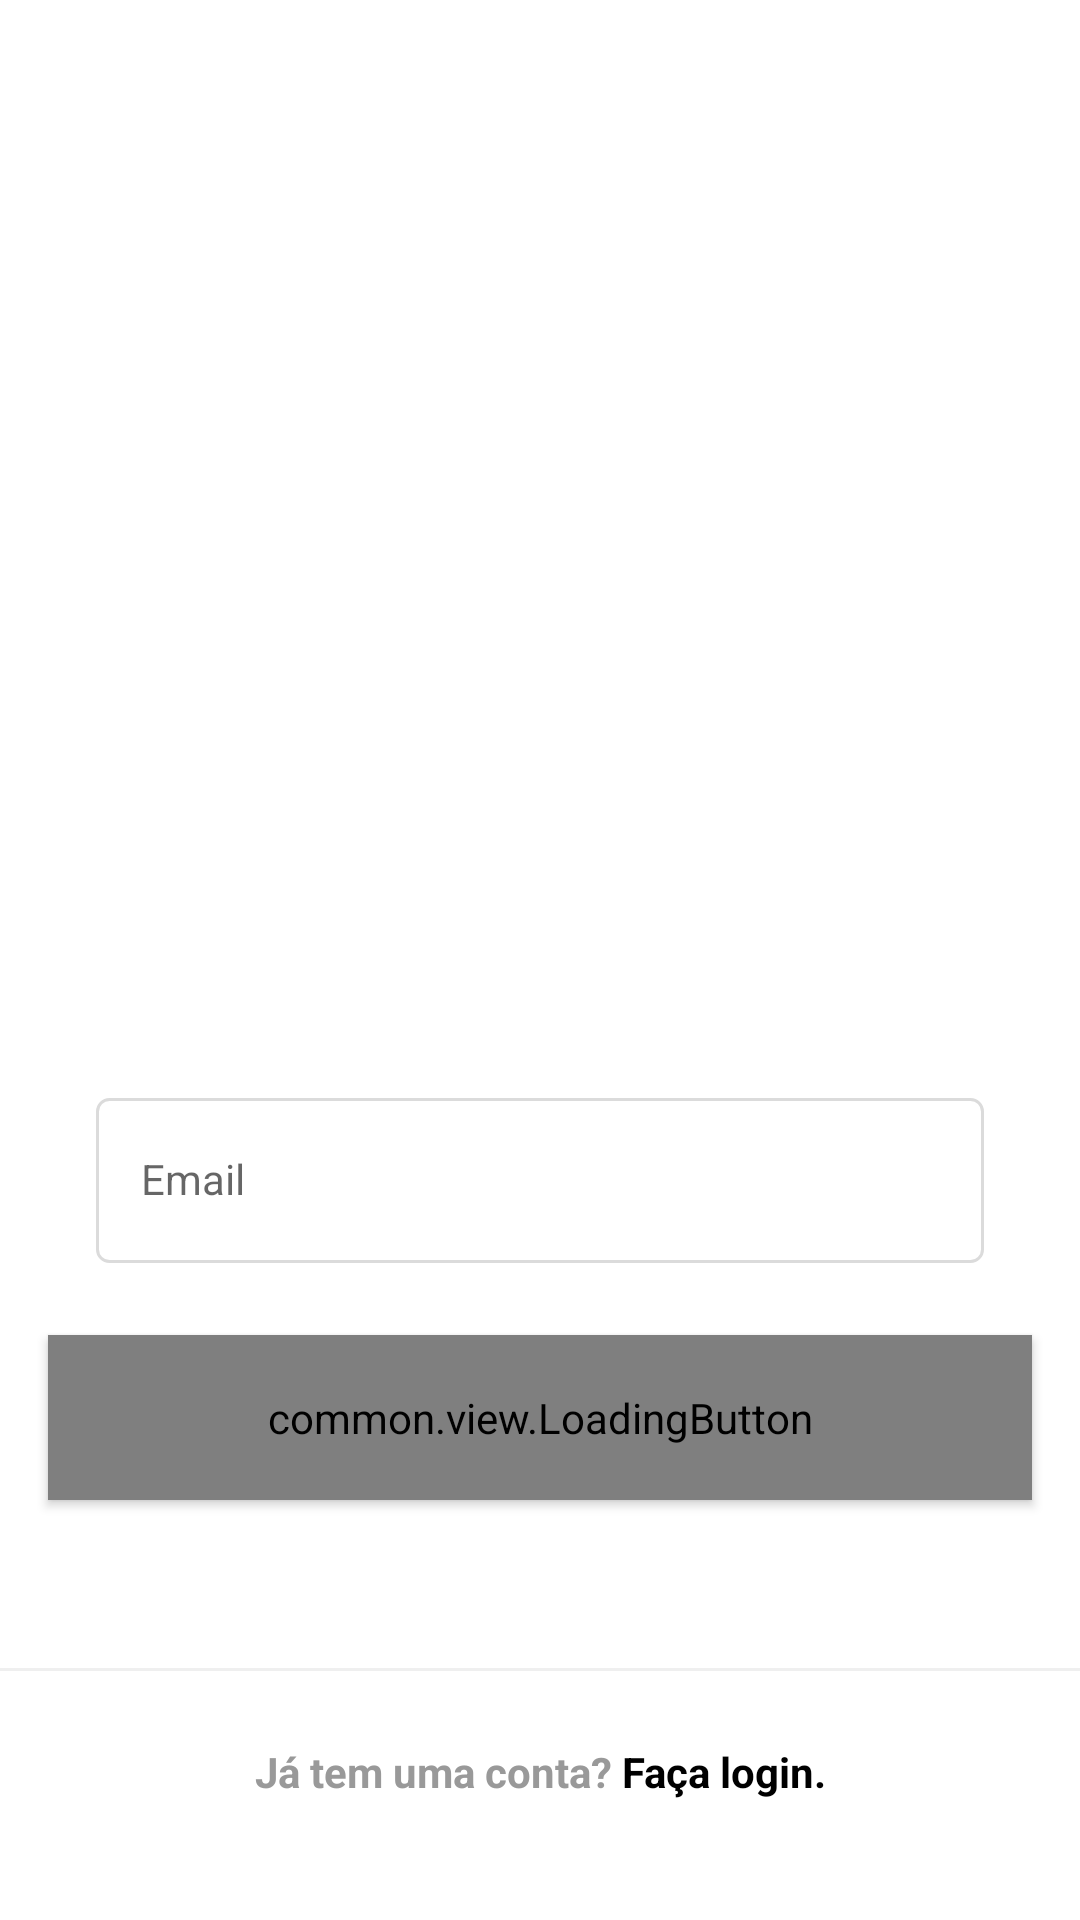

The Android layout XML behind this screen, and the referenced resources:
<!-- AndroidManifest.xml: application theme Theme.Instagram1 -->
<!-- res/layout/fragment_register_email.xml -->
<?xml version="1.0" encoding="utf-8"?>
<androidx.constraintlayout.widget.ConstraintLayout
xmlns:app="http://schemas.android.com/apk/res-auto"
xmlns:tools="http://schemas.android.com/tools"
xmlns:android="http://schemas.android.com/apk/res/android"
android:layout_width="match_parent"
android:background="@color/white"
android:layout_height="match_parent">

<ScrollView
    android:layout_width="match_parent"
    android:layout_height="wrap_content"
    app:layout_constraintEnd_toEndOf="parent"
    app:layout_constraintStart_toStartOf="parent"
    app:layout_constraintTop_toTopOf="parent"
    app:layout_constraintBottom_toBottomOf="parent"
    app:layout_constraintVertical_bias="0.4">

    <LinearLayout
        android:id="@+id/linearLayout"
        android:layout_width="match_parent"
        android:layout_height="wrap_content"
        android:orientation="vertical"
        android:paddingBottom="70dp">



        <ImageView
            android:id="@+id/login_img_logo"
            android:layout_width="150dp"
            android:layout_height="150dp"
            android:layout_margin="90dp"
            android:layout_gravity="center"
            android:src="@drawable/photo_icon" />


        <com.google.android.material.textfield.TextInputLayout
            android:id="@+id/register_edit_email_input"
            style="@style/Theme.Instagram1.FormEditInput">


            <com.google.android.material.textfield.TextInputEditText
                android:id="@+id/register_edit_email"
                style="@style/Theme.Instagram1.FormEditText"
                android:hint="@string/email"
                android:inputType="textEmailAddress"
                android:maxLength="50" />
        </com.google.android.material.textfield.TextInputLayout>


        <common.view.LoadingButton
            android:id="@+id/register_btn_next"
            app:text="@string/next"
            style="@style/Theme.Instagram1.Button"/>

    </LinearLayout>


</ScrollView>
<View
    android:layout_width="match_parent"
    android:layout_height="1dp"
    android:background="@color/gray_darker"
    app:layout_constraintEnd_toEndOf="parent"
    app:layout_constraintStart_toStartOf="parent"
    app:layout_constraintBottom_toTopOf="@id/login_txt_register"/>

<TextView
    android:id="@+id/login_txt_register"
    style="@style/Theme.Instagram1.TextViewBase"
    android:layout_marginBottom="16dp"
    android:text="@string/already_has_account"
    app:layout_constraintBottom_toBottomOf="parent"
    app:layout_constraintEnd_toEndOf="parent"
    app:layout_constraintStart_toStartOf="parent"
    android:layout_width="0dp"
    android:padding="24dp"
    android:textAlignment="center"
    android:background="@color/white"
    android:layout_marginEnd="0dp"
    android:layout_marginStart="0dp"/>

</androidx.constraintlayout.widget.ConstraintLayout>
<!-- resources referenced by this layout -->
<resources>
  <color name="gray_darker">#EFEFEF</color>
  <color name="white">#FFFFFFFF</color>
  <string name="already_has_account">Já tem uma conta? <b><font color="#000000">Faça login.</font></b></string>
  <string name="email">Email</string>
  <string name="next">Avançar</string>
  <style name="Theme.Instagram1.Button" parent="Widget.MaterialComponents.Button">
          <item name="android:layout_width">match_parent</item>
          <item name="android:layout_height">55dp</item>
          <item name="android:textColor">@color/white</item>,
          <item name="android:layout_marginEnd">16dp</item>
          <item name="android:layout_marginStart">16dp</item>
          <item name="android:layout_marginBottom">24dp</item>
          <item name="backgroundTint">@color/button_backgroud</item>
      </style>
  <style name="Theme.Instagram1.FormEditInput" parent="Widget.MaterialComponents.TextInputLayout.OutlinedBox">
          <item name="android:layout_width">match_parent</item>
          <item name="android:layout_height">wrap_content</item>
          <item name="android:layout_marginEnd">16dp</item>
          <item name="android:layout_marginStart">16dp</item>
          <item name="android:layout_marginBottom">20dp</item>
  
      </style>
  <style name="Theme.Instagram1.FormEditText">
          <item name="android:layout_width">match_parent</item>
          <item name="android:paddingStart">15dp</item>
          <item name="android:layout_height">55dp</item>
          <item name="android:layout_marginEnd">16dp</item>
          <item name="android:layout_marginStart">16dp</item>
          <item name="android:layout_marginBottom">4dp</item>
          <item name="android:background">@drawable/edit_text_backgroud</item>
  
      </style>
  <style name="Theme.Instagram1.TextViewBase" parent="Theme.Instagram1.FormContainer">
          <item name="android:textColor">@color/gray_text</item>
          <item name="android:layout_width">wrap_content</item>
          <item name="android:layout_height">wrap_content</item>
          <item name="android:textStyle">bold</item>
      </style>
  <style name="Theme.Instagram1" parent="Theme.MaterialComponents.DayNight.NoActionBar">
  
          <item name="colorPrimary">@color/black</item>
          <item name="colorPrimaryVariant">@color/gray_darker</item>
          <item name="colorOnPrimary">@color/white</item>
          
          <item name="colorSecondary">@color/black </item>
          <item name="colorSecondaryVariant">@color/teal_700</item>
          <item name="colorOnSecondary">@color/black</item>
          
          <item name="android:statusBarColor" tools:targetApi="l">?attr/colorSecondary</item>
          
  
      </style>
  <!-- drawable edit_text_backgroud (drawable) -->
  <?xml version="1.0" encoding="utf-8"?>
  <shape xmlns:android="http://schemas.android.com/apk/res/android">
  
      <stroke android:color="@color/gray_border" android:width="1dp"/>
      <corners android:radius="4dp"/>
  
  </shape>
  <style name="Theme.Instagram1.FormContainer">
          <item name="android:layout_marginStart">36dp</item>
          <item name="android:layout_marginEnd">36dp</item>
      </style>
  <color name="gray_text">#999999</color>
  <color name="black">#FF000000</color>
  <color name="teal_700">#FF018786</color>
  <color name="gray_border">#DBDBDB</color>
</resources>
